pico-8 play session: no input (idle), after a click and taps of 🅾, ❎, 🅾+❎, 🅾 in the second before t = 0

[t = 1 s] idle ~1s (no d-pad/buttons)
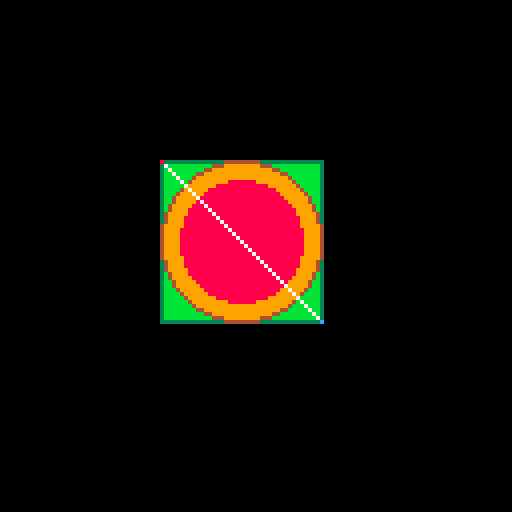

pico-8 cartridge
version 43
__lua__
cls()

x1 = 40
y1 = 40
c1 = 8

x2 = 80
y2 = 80
c2 = 12

r = 15


--rectangles
rectfill(x1, y1, x2, y2, 11)
rect(x1, y1, x2, y2, 3)

--ovals
ovalfill(x1, y1, x2, y2, 9)
oval(x1, y1, x2, y2, 4)

--circles
circ(60, 60, r, 2)
circfill(60, 60, r, 8)

--lines
line( x1, y1, x2, y2, 7 )

--points
pset( x1, y1, c1)
pset( x2, y2, c2)
__gfx__
00000000000000000000000000000000000000000000000000000000000000000000000000000000000000000000000000000000000000000000000000000000
00000000000000000000000000000000000000000000000000000000000000000000000000000000000000000000000000000000000000000000000000000000
00700700000000000000000000000000000000000000000000000000000000000000000000000000000000000000000000000000000000000000000000000000
00077000000000000000000000000000000000000000000000000000000000000000000000000000000000000000000000000000000000000000000000000000
00077000000000000000000000000000000000000000000000000000000000000000000000000000000000000000000000000000000000000000000000000000
00700700000000000000000000000000000000000000000000000000000000000000000000000000000000000000000000000000000000000000000000000000
